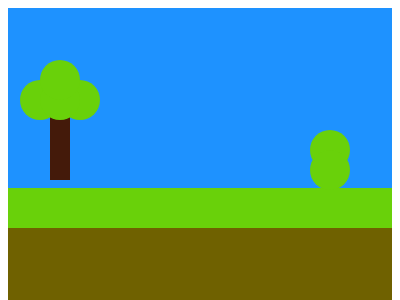

Write the HTML and CSS that draws this image.

<div class="back"></div>
<div class="bar"></div>
<div class="round"></div>
<style>
  /* In the official CSSBATTLE playground remove the dot
            use body{} instead .body{}
            */
  .body {
    margin: 0;
  }
  .back {
    width: 100%;
    height: 180px;
    background: #1e92ff;
    box-shadow: 0 40px #69d10a, 0 120px #6f6100;
  }
  .round {
    width: 40px;
    height: 40px;
    background: #69d10a;
    border-radius: 100%;
    position: absolute;
    right: 50px;
    top: 150px;
    box-shadow: 0 -20px #69d10a, -270px -90px #69d10a, -270px -70px #69d10a,
      -290px -70px #69d10a, -250px -70px #69d10a;
  }
  .bar {
    background: #441a0a;
    position: absolute;
    width: 20px;
    height: 80px;
    top: 100px;
    left: 50px;
  }
</style>
